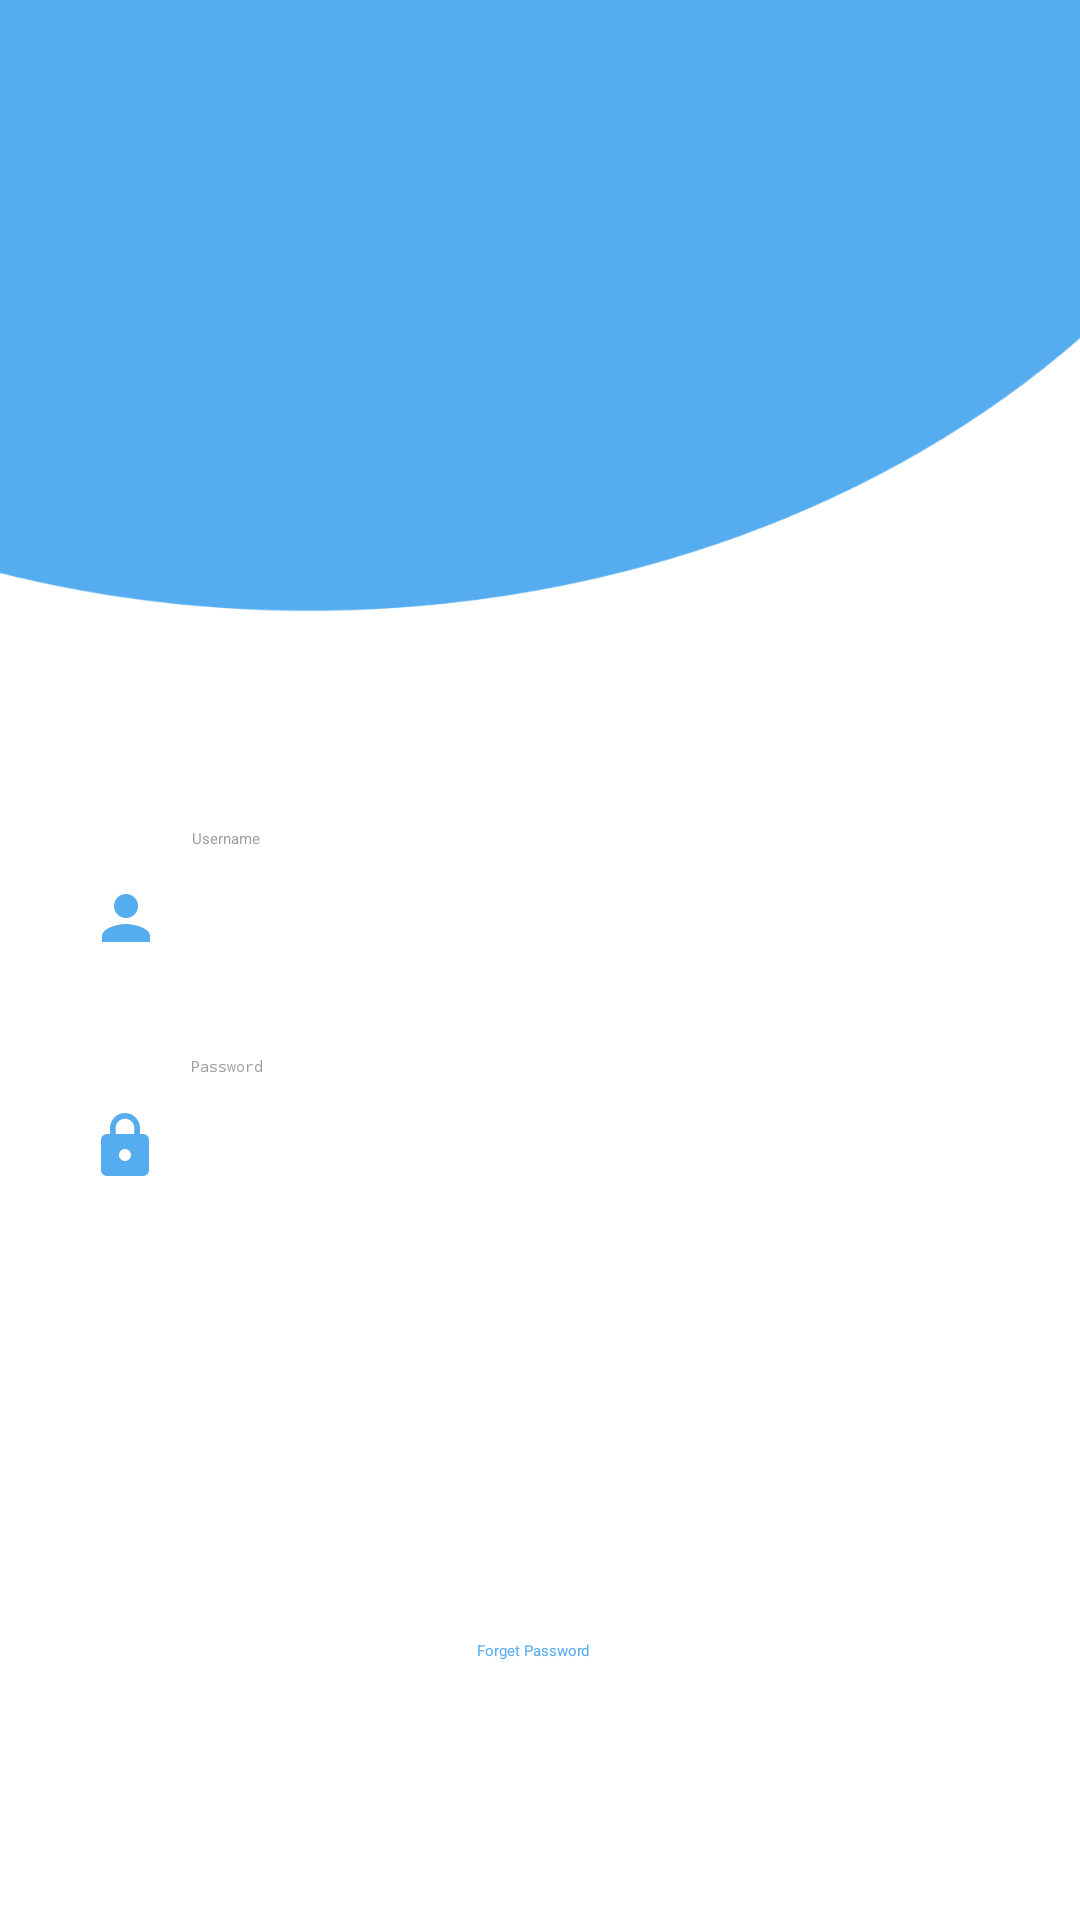

Write the Android layout XML for this screen, with the resource values it uses.
<!-- AndroidManifest.xml: application theme Theme.MyApplication -->
<!-- res/layout/activity_sign_in_page.xml -->
<?xml version="1.0" encoding="utf-8"?>
<androidx.constraintlayout.widget.ConstraintLayout xmlns:android="http://schemas.android.com/apk/res/android"
    xmlns:app="http://schemas.android.com/apk/res-auto"
    xmlns:tools="http://schemas.android.com/tools"
    android:layout_width="match_parent"
    android:layout_height="match_parent"
    tools:context=".MainActivityLoginPage"
    android:background="@drawable/signin"
    >

    <EditText
        android:id="@+id/username"
        android:layout_width="300dp"
        android:layout_height="60dp"
        android:layout_marginTop="276dp"
        android:drawableLeft="@drawable/baseline_person_24"
        android:drawablePadding="10dp"
        android:ems="10"
        android:hint="Username"
        android:inputType="text"
        android:textColor="#9F9F9F"
        android:textColorHint="#9F9F9F"
        app:layout_constraintEnd_toEndOf="parent"
        app:layout_constraintStart_toStartOf="parent"
        app:layout_constraintTop_toTopOf="parent" />

    <Button
        android:id="@+id/register"
        android:layout_width="300dp"
        android:layout_height="45dp"
        android:layout_marginTop="12dp"
        android:backgroundTint="#55ACEE"
        android:text="Sign Up"
        android:textColor="@color/white"
        app:layout_constraintEnd_toEndOf="parent"
        app:layout_constraintHorizontal_bias="0.486"
        app:layout_constraintStart_toStartOf="parent"
        app:layout_constraintTop_toBottomOf="@+id/loginbtn" />

    <EditText
        android:id="@+id/password"
        android:layout_width="300dp"
        android:layout_height="60dp"
        android:layout_marginTop="16dp"
        android:drawableLeft="@drawable/baseline_lock_24"
        android:drawablePadding="10dp"
        android:ems="10"
        android:hint="Password"
        android:inputType="textPassword"
        android:textColor="#9F9F9F"
        android:textColorHint="#9F9F9F"
        app:layout_constraintEnd_toEndOf="parent"
        app:layout_constraintHorizontal_bias="0.495"
        app:layout_constraintStart_toStartOf="parent"
        app:layout_constraintTop_toBottomOf="@+id/username" />

    <TextView
        android:id="@+id/ForgetPassword"
        android:layout_width="wrap_content"
        android:layout_height="wrap_content"
        android:text="Forget Password "
        android:textColor="#55ACEE"
        app:layout_constraintBottom_toBottomOf="parent"
        app:layout_constraintEnd_toEndOf="parent"
        app:layout_constraintHorizontal_bias="0.495"
        app:layout_constraintStart_toStartOf="parent"
        app:layout_constraintTop_toBottomOf="@+id/register"
        app:layout_constraintVertical_bias="0.122" />

    <Button
        android:id="@+id/loginbtn"
        android:layout_width="300dp"
        android:layout_height="45dp"
        android:backgroundTint="#55ACEE"
        android:text="Sign In"
        android:textColor="@color/white"
        app:layout_constraintBottom_toBottomOf="parent"
        app:layout_constraintEnd_toEndOf="parent"
        app:layout_constraintHorizontal_bias="0.486"
        app:layout_constraintStart_toStartOf="parent"
        app:layout_constraintTop_toBottomOf="@+id/password"
        app:layout_constraintVertical_bias="0.113" />


</androidx.constraintlayout.widget.ConstraintLayout>
<!-- resources referenced by this layout -->
<resources>
  <color name="white">#FFFFFFFF</color>
  <!-- drawable baseline_lock_24 (drawable) -->
  <vector android:height="24dp" android:tint="#55ACEE"
      android:viewportHeight="24" android:viewportWidth="24"
      android:width="24dp" xmlns:android="http://schemas.android.com/apk/res/android">
      <path android:fillColor="@android:color/white" android:pathData="M18,8h-1L17,6c0,-2.76 -2.24,-5 -5,-5S7,3.24 7,6v2L6,8c-1.1,0 -2,0.9 -2,2v10c0,1.1 0.9,2 2,2h12c1.1,0 2,-0.9 2,-2L20,10c0,-1.1 -0.9,-2 -2,-2zM12,17c-1.1,0 -2,-0.9 -2,-2s0.9,-2 2,-2 2,0.9 2,2 -0.9,2 -2,2zM15.1,8L8.9,8L8.9,6c0,-1.71 1.39,-3.1 3.1,-3.1 1.71,0 3.1,1.39 3.1,3.1v2z"/>
  </vector>
  <!-- drawable baseline_person_24 (drawable) -->
  <vector android:height="24dp" android:tint="#55ACEE"
      android:viewportHeight="24" android:viewportWidth="24"
      android:width="24dp" xmlns:android="http://schemas.android.com/apk/res/android">
      <path android:fillColor="@android:color/white" android:pathData="M12,12c2.21,0 4,-1.79 4,-4s-1.79,-4 -4,-4 -4,1.79 -4,4 1.79,4 4,4zM12,14c-2.67,0 -8,1.34 -8,4v2h16v-2c0,-2.66 -5.33,-4 -8,-4z"/>
  </vector>
  <!-- drawable signin: png bitmap (drawable, 28120 bytes) -->
</resources>
